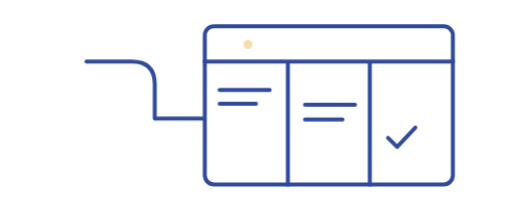
t = 0.00 s
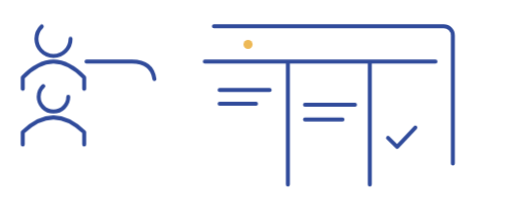
t = 1.82 s
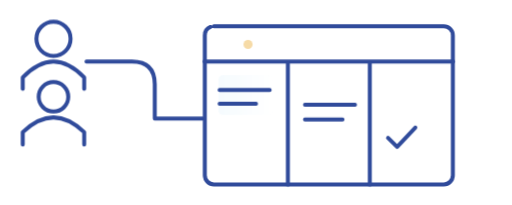
t = 3.30 s
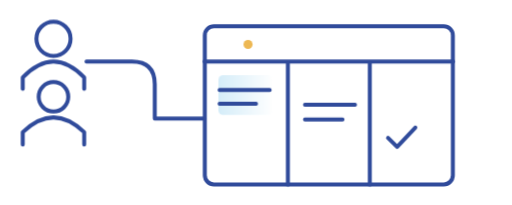
t = 4.76 s
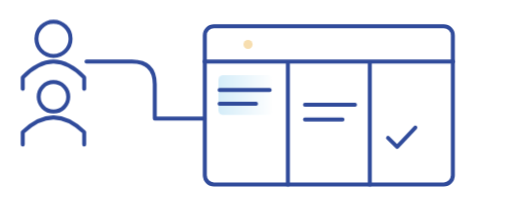
t = 6.00 s
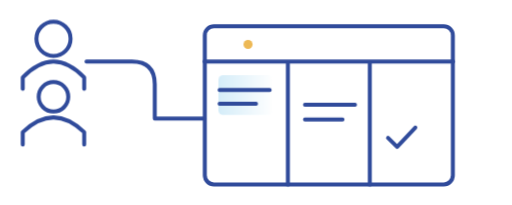
t = 7.80 s

The animated SVG that drew these frames (rendered in a browser with its animation timeline set to each time). Animation: 4 CSS @keyframes rules; one cycle of 9.60 s, repeats indefinitely.

<svg xmlns="http://www.w3.org/2000/svg" viewBox="0 0 450 180"><defs><linearGradient id="wash"><stop stop-color="#d5edf9"/><stop offset="1" stop-color="#fff"/></linearGradient></defs><style>.draw{stroke-dasharray:100;stroke-dashoffset:0;animation:draw 9s ease-in-out infinite}.d2{animation-delay:.3s}.d3{animation-delay:.6s}.pulse{animation:pulse 3s ease-in-out infinite;transform-box:fill-box;transform-origin:center}.screen{animation:screen 9s ease-in-out infinite}.flow{stroke:#4b94ba;stroke-dasharray:5 30;animation:flow 4s linear infinite}@keyframes draw{0%{stroke-dashoffset:100;opacity:0}8%{opacity:1}35%,90%{stroke-dashoffset:0;opacity:1}100%{opacity:0}}@keyframes pulse{0%,100%{opacity:.45}50%{opacity:1}}@keyframes screen{0%,30%{opacity:0}50%,90%{opacity:1}100%{opacity:0}}@keyframes flow{to{stroke-dashoffset:-100}}@media(prefers-reduced-motion:reduce){*{animation:none!important}.draw{stroke-dashoffset:0}.flow{display:none}}</style><g fill="none" stroke="#304b9b" stroke-width="3.5" stroke-linecap="round" stroke-linejoin="round"><circle class="draw" pathLength="100" cx="47" cy="34" r="15"/><path class="draw" pathLength="100" d="M20 78V68Q47 40 74 68V78M20 127V116Q47 90 74 116V127"/><circle class="draw" pathLength="100" cx="47" cy="85" r="13"/><path class="draw d2" pathLength="100" d="M76 54H116Q136 54 136 74V104H179"/><rect class="draw d2" pathLength="100" x="180" y="23" width="218" height="139" rx="8"/><path class="draw d2" pathLength="100" d="M180 54H398M253 54V162M325 54V162"/><rect class="screen" x="192" y="66" width="48" height="35" rx="4" fill="url(#wash)" stroke="none"/><path class="draw d3" pathLength="100" d="M193 79H237M193 91H225M268 92H312M268 105H301M341 121L349 129L365 112"/><circle class="pulse" cx="218" cy="39" r="4" fill="#edb64e" stroke="none"/></g></svg>
